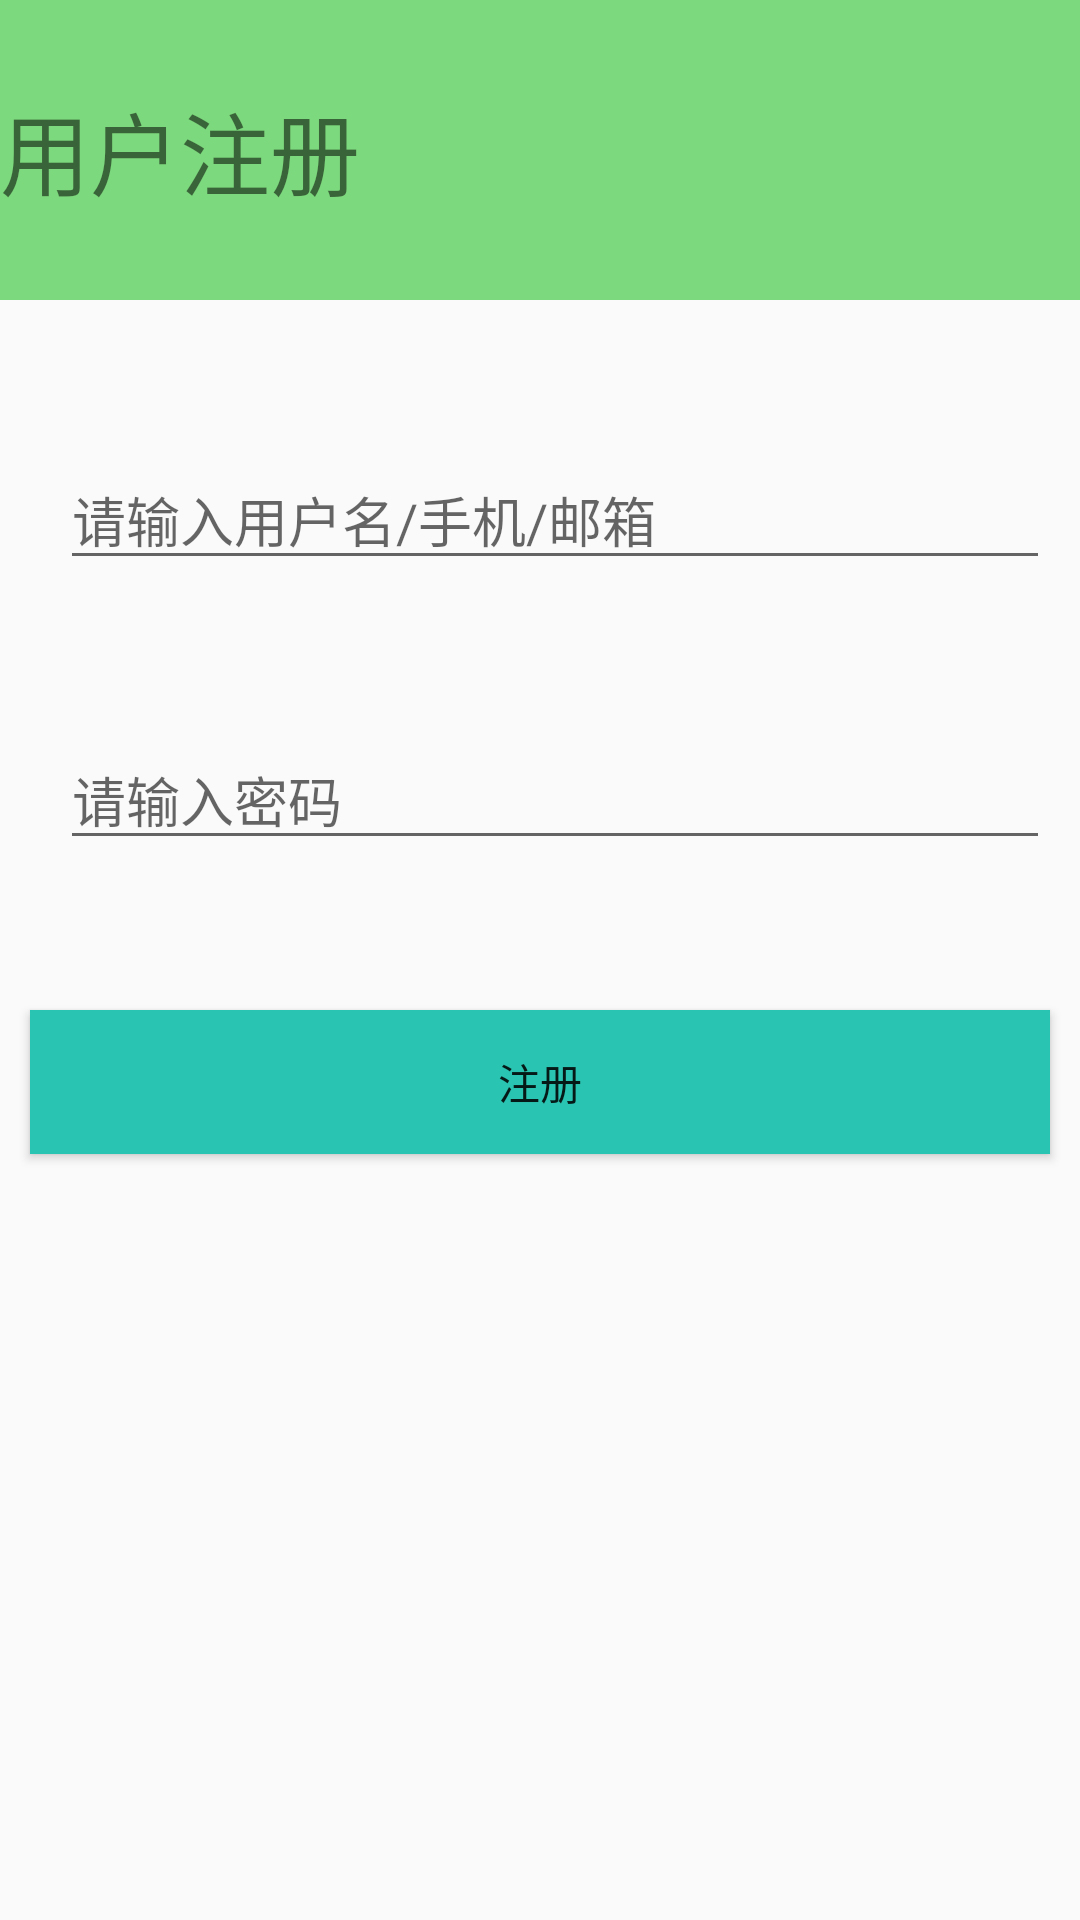

Reconstruct the res/layout file that produces this screen, plus the resources it refers to.
<!-- AndroidManifest.xml: application theme AppTheme -->
<!-- res/layout/activity_register.xml -->
<?xml version="1.0" encoding="utf-8"?>
<RelativeLayout xmlns:android="http://schemas.android.com/apk/res/android"
    android:layout_width="match_parent" android:layout_height="match_parent">
    <RelativeLayout
        android:id="@+id/rl_register_header"
        android:layout_width="match_parent"
        android:layout_height="100dp"
        android:background="#7dd97d">
        <TextView
            android:layout_width="wrap_content"
            android:layout_height="wrap_content"
            android:text="用户注册"
            android:textSize="30sp"
            android:layout_centerVertical="true"/>
    </RelativeLayout>

    <RelativeLayout
        android:id="@+id/rl_username"
        android:layout_width="match_parent"
        android:layout_height="wrap_content"
        android:layout_below="@id/rl_register_header"
        android:layout_marginTop="50dp">
        <LinearLayout
            android:layout_width="match_parent"
            android:layout_height="wrap_content"
            android:orientation="horizontal"
            android:gravity="center">
            <ImageView
                android:layout_width="wrap_content"
                android:layout_height="wrap_content"
                android:src="@drawable/loginuser"
                android:layout_marginLeft="10dp"/>
            <EditText
                android:id="@+id/et_register_name"
                android:layout_width="match_parent"
                android:layout_height="wrap_content"
                android:hint="请输入用户名/手机/邮箱"
                android:layout_marginLeft="10dp"
                android:layout_marginRight="10dp"/>
        </LinearLayout>
    </RelativeLayout>

    <RelativeLayout
        android:id="@+id/rl_userpassword"
        android:layout_width="match_parent"
        android:layout_height="wrap_content"
        android:layout_below="@id/rl_username"
        android:layout_marginTop="50dp">
        <LinearLayout
            android:layout_width="match_parent"
            android:layout_height="wrap_content"
            android:orientation="horizontal"
            android:gravity="center">
            <ImageView
                android:layout_width="wrap_content"
                android:layout_height="wrap_content"
                android:src="@drawable/password"
                android:layout_marginLeft="10dp"/>
            <EditText
                android:id="@+id/et_register_password"
                android:layout_width="match_parent"
                android:layout_height="wrap_content"
                android:hint="请输入密码"
                android:inputType="textPassword"
                android:layout_marginLeft="10dp"
                android:layout_marginRight="10dp"/>
        </LinearLayout>
    </RelativeLayout>

    <Button
        android:id="@+id/btn_register"
        android:layout_width="match_parent"
        android:layout_height="wrap_content"
        android:layout_below="@id/rl_userpassword"
        android:layout_marginTop="50dp"
        android:layout_marginLeft="10dp"
        android:layout_marginRight="10dp"
        android:text="注册"
        android:background="#2ac4b2"/>

</RelativeLayout>
<!-- resources referenced by this layout -->
<resources>
  <style name="AppTheme" parent="Theme.AppCompat.Light.NoActionBar">
          
          <item name="colorPrimary">@color/colorPrimary</item>
          <item name="colorPrimaryDark">@color/colorPrimaryDark</item>
          <item name="colorAccent">@color/colorAccent</item>
      </style>
  <!-- not gathered from this repository: default colours our renderer supplied (Android Studio template values) -->
  <color name="colorPrimary">#FF6200EE</color>
  <color name="colorPrimaryDark">#FF3700B3</color>
  <color name="colorAccent">#FF03DAC5</color>
</resources>
